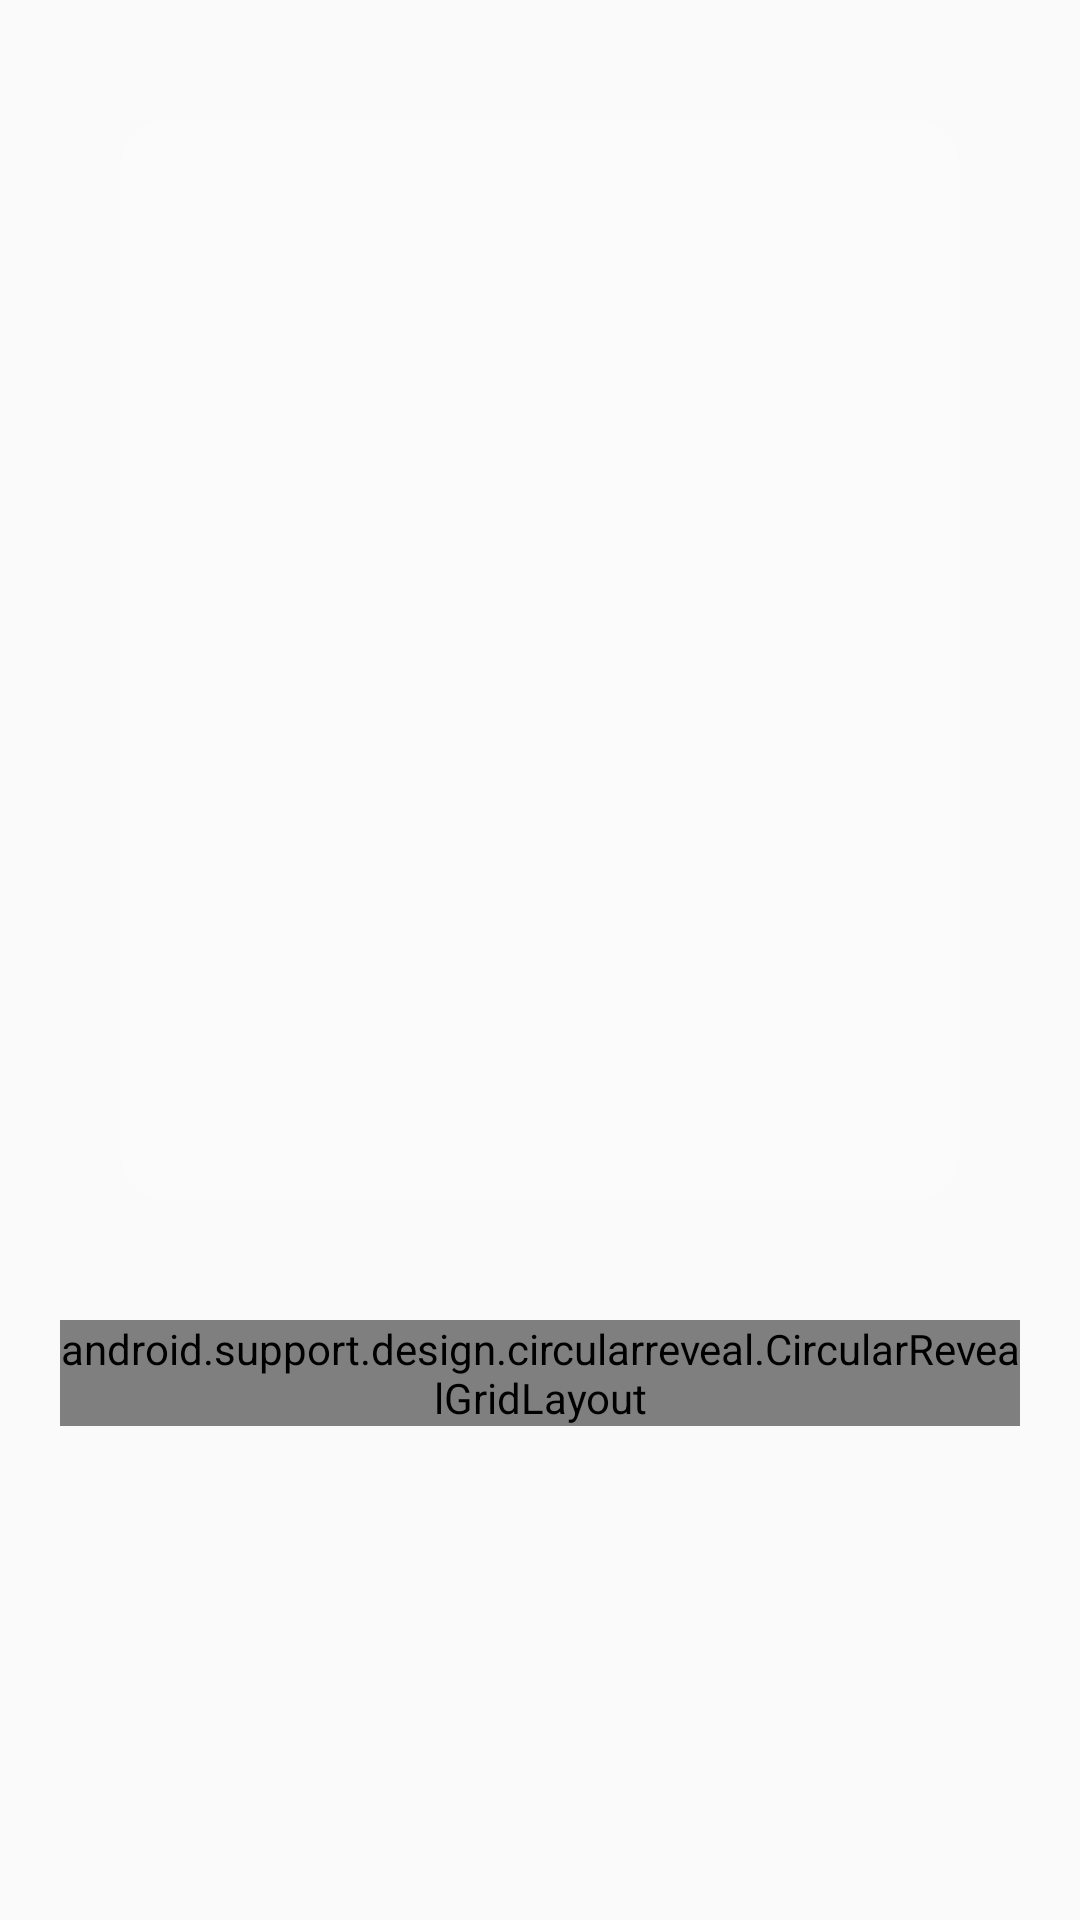

Produce the Android XML layout that renders to this screen, including the resource entries it uses.
<!-- AndroidManifest.xml: application theme AppTheme -->
<!-- res/layout/activity_lessons.xml -->
<?xml version="1.0" encoding="utf-8"?>
<android.support.constraint.ConstraintLayout xmlns:android="http://schemas.android.com/apk/res/android"
    xmlns:app="http://schemas.android.com/apk/res-auto"
    xmlns:tools="http://schemas.android.com/tools"
    android:layout_width="match_parent"
    android:layout_height="match_parent"
    tools:context="com.cartoonworld.kg.hightime.level.LessonsActivity">


    <ScrollView
        android:id="@+id/login_form"
        android:layout_width="0dp"
        android:layout_height="wrap_content"

        app:layout_constraintEnd_toEndOf="parent"
        app:layout_constraintStart_toStartOf="parent"
        app:layout_constraintTop_toTopOf="parent">

        <LinearLayout
            android:id="@+id/email_login_form"
            android:layout_width="match_parent"
            android:layout_height="wrap_content"
            android:layout_margin="20dp"
            android:orientation="vertical">


            <LinearLayout
                android:id="@+id/rectangle"
                android:layout_width="wrap_content"
                android:layout_height="wrap_content"
                android:layout_margin="20dp"
                android:background="@drawable/rectangle"
                android:orientation="vertical" />


            <android.support.design.circularreveal.CircularRevealGridLayout
                android:id="@+id/get_by_level_layout"
                android:layout_width="wrap_content"
                android:layout_height="wrap_content"
                android:layout_gravity="center"
                android:layout_marginTop="20dp"
                android:layout_marginBottom="100dp"
                android:columnCount="4"
                android:orientation="horizontal"
                android:useDefaultMargins="true">

            </android.support.design.circularreveal.CircularRevealGridLayout>


        </LinearLayout>

    </ScrollView>

</android.support.constraint.ConstraintLayout>
<!-- resources referenced by this layout -->
<resources>
  <!-- drawable rectangle (drawable) -->
  <?xml version="1.0" encoding="utf-8"?>
  <vector
      xmlns:android="http://schemas.android.com/apk/res/android"
      xmlns:aapt="http://schemas.android.com/aapt"
      android:width="328dp"
      android:height="360dp"
      android:viewportWidth="328"
      android:viewportHeight="360"
      >
  
      <group>
  
          <clip-path
              android:pathData="M17 0H311C320.389 0 328 7.61116 328 17V343C328 352.389 320.389 360 311 360H17C7.61116 360 0 352.389 0 343V17C0 7.61116 7.61116 0 17 0Z"
              />
  
          <path
              android:pathData="M0 0V360H328V0"
              android:fillColor="#FBFBFB"
              />
  
      </group>
  
  </vector>
  <style name="AppTheme" parent="Theme.AppCompat.Light.DarkActionBar">
          
          <item name="colorPrimary">@color/colorPrimary</item>
          <item name="colorPrimaryDark">@color/colorPrimaryDark</item>
          <item name="colorAccent">@color/colorAccent</item>
      </style>
  <color name="colorPrimary">#008577</color>
  <color name="colorPrimaryDark">#00574B</color>
  <color name="colorAccent">#D81B60</color>
</resources>
